Run: headless pygame with SDL's dummy video driver; simulated clock (each Clock.tick advances the game by its frame time, no real sleeping); random seed 0; keys injected as events and as key.get_pressed() state; mouse plan: one left click at the window centre at the start of phase 2, then a move to the lower-right quarter at the start of phase 3.
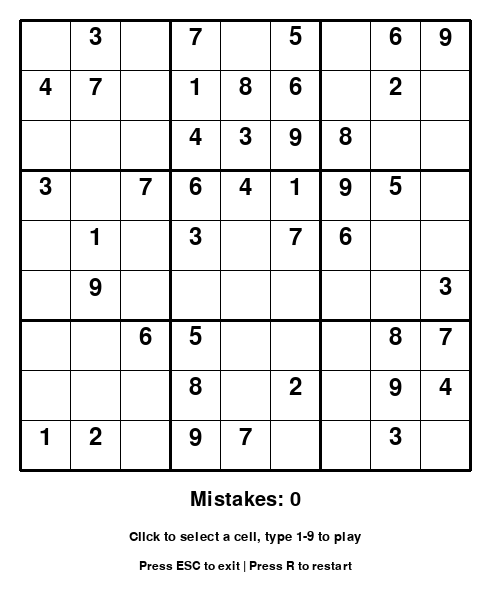
Frame 1 of 4 · flips 1–60 · no input
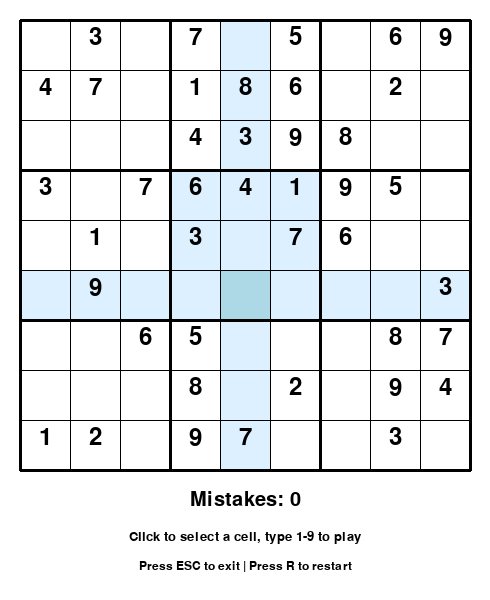
Frame 2 of 4 · flips 61–180 · clicked the window centre · tapped SPACE, RETURN · held RIGHT (→), D
Frame 3 of 4 · flips 181–300 · moved the mouse to the lower-right quarter · held DOWN (↓), S · screen unchanged from frame 2, image omitted
Frame 4 of 4 · flips 301–420 · held LEFT (←), A, UP (↑), W · screen unchanged from frame 3, image omitted

The pygame program that drew these frames:

import pygame
import random
import copy

# 宣告遊戲視窗長寬
WIDTH = 490
HEIGHT = 600

# 色彩定義
WHITE = (255, 255, 255)
BLACK = (0, 0, 0)
BLUE = (0, 0, 255)
RED = (255, 0, 0)
LIGHT_BLUE = (173, 216, 230)      # 實際選取格子的背景色
HIGHLIGHT_BLUE = (220, 240, 255)  # 同列、同行、同九宮格的提示背景色

# 遊戲初始化
pygame.init()
screen = pygame.display.set_mode((WIDTH, HEIGHT))
pygame.display.set_caption("數獨")

# 列出文字
font_name = pygame.font.match_font('arial')
def draw_text(surf, text, size, x, y, color):
    font = pygame.font.Font(font_name, size)
    text_surface = font.render(text, True, color)
    text_rect = text_surface.get_rect()
    text_rect.centerx = x
    text_rect.top = y
    surf.blit(text_surface, text_rect)

# 數獨規則檢查
def is_valid(grid, r, c, num):
    for i in range(9):
        if grid[r][i] == num or grid[i][c] == num:
            return False
    box_r, box_c = r // 3 * 3, c // 3 * 3
    for i in range(box_r, box_r + 3):
        for j in range(box_c, box_c + 3):
            if grid[i][j] == num:
                return False
    return True

# 運用回溯法產生解答
def solve_sudoku(grid):
    for r in range(9):
        for c in range(9):
            if grid[r][c] == 0:
                nums = list(range(1, 10))
                random.shuffle(nums)
                for num in nums:
                    if is_valid(grid, r, c, num):
                        grid[r][c] = num
                        if solve_sudoku(grid):
                            return True
                        grid[r][c] = 0
                return False
    return True

# 數獨建立程式
def create_sudoku():
    global Number_Fixed, Number_Display, Answer_Grid, mistake, selected_cell
    mistake = 0
    selected_cell = None
    
    # 產生完整解答
    Answer_Grid = [[0]*9 for _ in range(9)]
    solve_sudoku(Answer_Grid)
    
    # 根據解答挖空來產生題目
    Number_Display = copy.deepcopy(Answer_Grid)
    Number_Fixed = [[False]*9 for _ in range(9)]
    
    # 挖空 40 格
    holes = 40
    while holes > 0:
        r = random.randint(0, 8)
        c = random.randint(0, 8)
        if Number_Display[r][c] != 0:
            Number_Display[r][c] = 0
            holes -= 1
            
    # 標記不可修改的提示數字
    for r in range(9):
        for c in range(9):
            if Number_Display[r][c] != 0:
                Number_Fixed[r][c] = True

# 繪製畫面邏輯
def draw_grid():
    # 繪製選取與提示的背景色
    if selected_cell:
        sel_r, sel_c = selected_cell
        
        # 1. 塗上同列、同行、同九宮格的提示色 (較淺的藍色)
        for r in range(9):
            for c in range(9):
                if r == sel_r or c == sel_c or (r // 3 == sel_r // 3 and c // 3 == sel_c // 3):
                    pygame.draw.rect(screen, HIGHLIGHT_BLUE, (20 + c * 50, 20 + r * 50, 50, 50))
                    
        # 2. 塗上實際點擊選中格子的顏色 (原本的淺藍色，覆蓋上去作區分)
        pygame.draw.rect(screen, LIGHT_BLUE, (20 + sel_c * 50, 20 + sel_r * 50, 50, 50))

    # 繪製格線
    for i in range(10):
        thickness = 3 if i % 3 == 0 else 1
        pygame.draw.line(screen, BLACK, (20, 20 + i * 50), (470, 20 + i * 50), thickness)
        pygame.draw.line(screen, BLACK, (20 + i * 50, 20), (20 + i * 50, 470), thickness)
        
    # 繪製數字
    for r in range(9):
        for c in range(9):
            num = Number_Display[r][c]
            if num != 0:
                color = BLACK if Number_Fixed[r][c] else BLUE
                if not Number_Fixed[r][c] and num != Answer_Grid[r][c]:
                    color = RED
                draw_text(screen, str(num), 36, 20 + c * 50 + 25, 20 + r * 50 + 5, color)

# 遊戲初始化與建立題目
create_sudoku()

# 遊戲狀態："playing" (遊玩中) 或 "win" (過關)
game_state = "playing"

# 遊戲主迴圈
running = True
while running:
    for event in pygame.event.get():
        if event.type == pygame.QUIT or (event.type == pygame.KEYDOWN and event.key == pygame.K_ESCAPE):
            running = False
            
        # 處理重啟遊戲快捷鍵
        if event.type == pygame.KEYDOWN and event.key == pygame.K_r:
            create_sudoku()
            game_state = "playing"
            
        # 只有在 "playing" 狀態下才處理滑鼠點擊與填寫數字
        if game_state == "playing":
            if event.type == pygame.MOUSEBUTTONDOWN:
                x, y = pygame.mouse.get_pos()
                if 20 <= x <= 470 and 20 <= y <= 470:
                    c = (x - 20) // 50
                    r = (y - 20) // 50
                    selected_cell = (r, c)
                else:
                    selected_cell = None
                    
            if event.type == pygame.KEYDOWN and selected_cell:
                r, c = selected_cell
                if not Number_Fixed[r][c]:
                    if pygame.K_1 <= event.key <= pygame.K_9:
                        num = event.key - pygame.K_0
                        Number_Display[r][c] = num
                        if num != Answer_Grid[r][c]:
                            mistake += 1
                    elif pygame.K_KP1 <= event.key <= pygame.K_KP9:
                        num = event.key - pygame.K_KP1 + 1
                        Number_Display[r][c] = num
                        if num != Answer_Grid[r][c]:
                            mistake += 1
                    elif event.key == pygame.K_BACKSPACE or event.key == pygame.K_DELETE:
                        Number_Display[r][c] = 0

    # 背景塗白
    screen.fill(WHITE)
    
    if game_state == "playing":
        # 遊玩中：繪製網格與提示文字
        draw_grid()
        draw_text(screen, f"Mistakes: {mistake}", 30, WIDTH // 2, 490, RED if mistake > 0 else BLACK)
        draw_text(screen, "Click to select a cell, type 1-9 to play", 20, WIDTH // 2, 530, BLACK)
        draw_text(screen, "Press ESC to exit | Press R to restart", 18, WIDTH // 2, 560, BLACK)
        
        # 檢查是否過關
        is_win = True
        for r in range(9):
            for c in range(9):
                if Number_Display[r][c] != Answer_Grid[r][c]:
                    is_win = False
                    break
            if not is_win:
                break
        
        if is_win:
            game_state = "win"
            
    elif game_state == "win":
        # 過關畫面
        draw_text(screen, "YOU WIN!", 80, WIDTH // 2, HEIGHT // 2 - 50, BLUE)
        draw_text(screen, "Press 'R' to play again", 30, WIDTH // 2, HEIGHT // 2 + 50, BLACK)
    
    # 更新畫面
    pygame.display.update()

pygame.quit()
